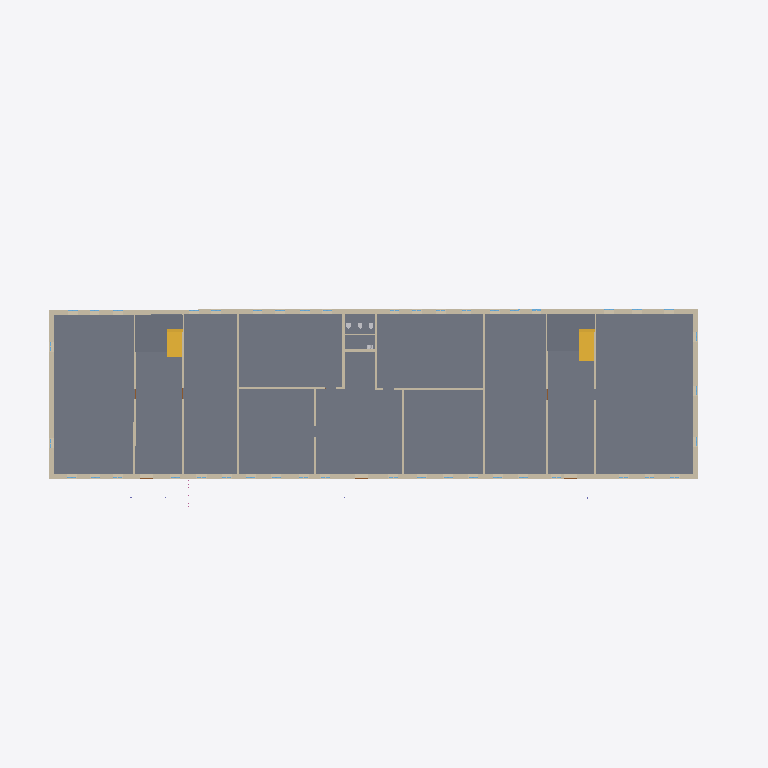
Plan cut of the same IFC building model at storey '1' (level 0.00 m, cut at 1.40 m), seen from above with north up, elements coloured by IFC class: 18 walls (beige), 3 slabs (grey), 2 stair flights (yellow). Cut surfaces are drawn darker.
Extent 65.0 m × 23.1 m × 6.5 m (x, y, z). Storeys (2): 1 at 0.00 m; 2 at 3.01 m. Elements (248): 94 IfcWindow, 65 IfcWall, 37 IfcDoor, 15 IfcRailing, 8 IfcSanitaryTerminal, 8 IfcSlab, 6 IfcColumn, 4 IfcStairFlight, 3 IfcLightFixture, 3 IfcRoof, 3 IfcValve, 1 IfcBuildingElementProxy.

HEADER;
FILE_DESCRIPTION(('ViewDefinition [Renga View]'),'2;1');
FILE_NAME('ofisRNPIFCRELIS.ifc','2023-04-10T15:30:36',(''),(''),'IfcPlusPlus','Renga 5.9.48395.0','');
FILE_SCHEMA(('IFC4'));
ENDSEC;
DATA;
#28=IFCPROJECT('21TEaxodjBnwNjgMembgig',$,$,$,$,$,$,(#5),#27);
#34=IFCSITE('113ZChXg9TIAfgSrEOVR1w',$,$,$,$,#33,$,$,.ELEMENT.,$,$,$,$,$);
#40=IFCBUILDING('3UJDogBkroGxhJvtR5EBWS',$,$,$,$,#39,$,$,.ELEMENT.,$,$,$);
#51=IFCBUILDINGSTOREY('3BHfKzxrP0Z8DSVYVKbZdS',$,'1',$,$,#50,$,$,.ELEMENT.,0.0);
#57=IFCBUILDINGSTOREY('059JSdQDvClB29wRghw5KJ',$,'2',$,$,#56,$,$,.ELEMENT.,3010.612933195752);
#10601=IFCSLAB('3N5OdaAYb43A5tpz3$5onE',$,'Перекрытие: 200,00 мм',$,$,#10606,#10630,$,.FLOOR.);
#155=IFCWALL('2xGeTQCBfEmR398JUILa3J',$,'Стена: 450,00 мм',$,$,#160,#315,$,.STANDARD.);
#2637=IFCWALL('0px5OPeQD2FAW7HS5lXDoc',$,'Стена: 450,00 мм',$,$,#2642,#2747,$,.STANDARD.);
#11119=IFCSLAB('0m82l04IbEOwEO$kjVLL5i',$,'Перекрытие: 200,00 мм',$,$,#11124,#11150,$,.FLOOR.);
#11087=IFCSLAB('0SI5mJ1Jz8TBNq$z0MpIbD',$,'Перекрытие: 200,00 мм',$,$,#11092,#11118,$,.FLOOR.);
#59=IFCWALL('3ulA4SlHr4p8T_Z$Fm70Q_',$,'Стена: 450,00 мм',$,$,#64,#100,$,.STANDARD.);
#112=IFCWALL('2_z8xnwIH2Ux417mfpNJh7',$,'Стена: 450,00 мм',$,$,#117,#154,$,.STANDARD.);
#11346=IFCSTAIRFLIGHT('2O6lz3qAnAS98K$DqN70ga',$,'Лестница: 10 шт x 291,38 мм x 149,50 мм',$,$,#11351,#11391,$,$,$,$,$,.NOTDEFINED.);
#11397=IFCSTAIRFLIGHT('0RX1uW5Gr0QRX_E$OrdWXF',$,'Лестница: 10 шт x 255,13 мм x 149,50 мм',$,$,#11402,#11442,$,$,$,$,$,.NOTDEFINED.);
#544=IFCWALL('2qEO$H_WX44PCS$3Ou9F4Z',$,'Стена: 200,00 мм',$,$,#549,#581,$,.STANDARD.);
#582=IFCWALL('0UHeqyCS522wKAdQqnq4eI',$,'Стена: 200,00 мм',$,$,#587,#619,$,.STANDARD.);
#877=IFCWALL('0zOQ3_mHH7agp1ajFv3sUO',$,'Стена: 200,00 мм',$,$,#882,#920,$,.STANDARD.);
#830=IFCWALL('3jBtHygPD1ZQpO$gFZX_hv',$,'Стена: 200,00 мм',$,$,#835,#876,$,.STANDARD.);
#968=IFCWALL('2zAyA_1qT6x9qvxY8NK4OM',$,'Стена: 200,00 мм',$,$,#973,#1014,$,.STANDARD.);
#921=IFCWALL('2aHpaqzAfB1BRbPH$uZlQM',$,'Стена: 200,00 мм',$,$,#926,#967,$,.STANDARD.);
#662=IFCWALL('3JTgq6$qrBHeXa8RQDjTV9',$,'Стена: 200,00 мм',$,$,#667,#707,$,.STANDARD.);
#708=IFCWALL('1J_dQiyxr7tBtLXDn2lHIh',$,'Стена: 200,00 мм',$,$,#713,#749,$,.STANDARD.);
#620=IFCWALL('16SNzYXKj8qhYxW5BBGB4V',$,'Стена: 200,00 мм',$,$,#625,#661,$,.STANDARD.);
#1759=IFCWALL('3FN5WSloL58QW1wzxUrzpP',$,'Стена: 200,00 мм',$,$,#1764,#1796,$,.STANDARD.);
#750=IFCWALL('3nmSkOvz5EOuZ6nJCuSFsG',$,'Стена: 200,00 мм',$,$,#755,#787,$,.STANDARD.);
#788=IFCWALL('0Iu8tfO0191u5LBkL00evR',$,'Стена: 200,00 мм',$,$,#793,#829,$,.STANDARD.);
#502=IFCWALL('1Q$a$NXoz24A0Dj8Xi2JDn',$,'Стена: 200,00 мм',$,$,#507,#543,$,.STANDARD.);
#1053=IFCWALL('2M3qTCnGL1VARgVnXkRf2r',$,'Стена: 100,00 мм',$,$,#1058,#1102,$,.STANDARD.);
ENDSEC;